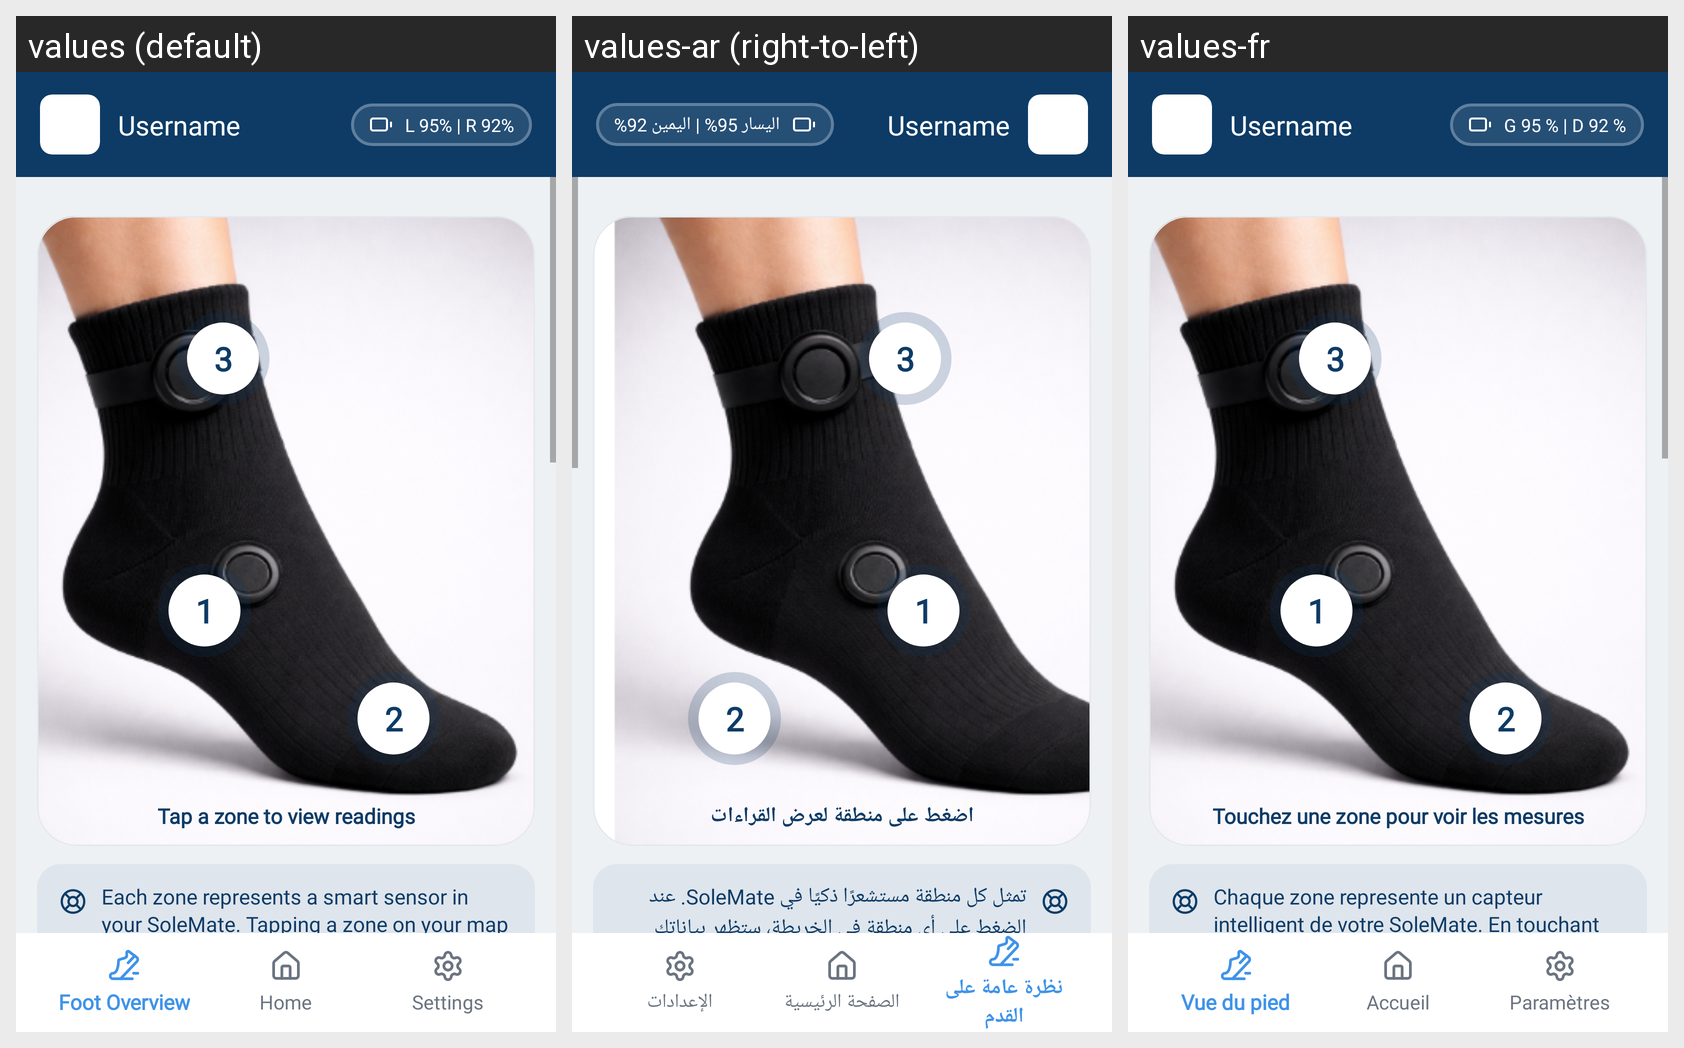

Here is an Android app screen in its default locale and in the app's own translations. Write out the translated-string differences for the strings that appear on this screen.
Android screen res/layout/activity_foot_overview.xml rendered under 3 locales, left to right: values (default), values-ar (right-to-left), values-fr. Device: Nexus 5 (rendered at 1080×1920; each locale shown at half size, 540×960, under a caption strip naming it); theme Theme.Test.NoActionBar.
Strings drawn on this screen, with the default value and each locale's value (text and hints the layout hard-codes, and strings that could not be matched under every locale, appear in the picture but are not listed):

foot_overview_subtitle
  values: Tap a zone to view readings
  values-ar: اضغط على منطقة لعرض القراءات
  values-fr: Touchez une zone pour voir les mesures

foot_overview_tip
  values: Each zone represents a smart sensor in your SoleMate. Tapping a zone on your map shows personal health data.
  values-ar: تمثل كل منطقة مستشعرًا ذكيًا في SoleMate. عند الضغط على أي منطقة في الخريطة، ستظهر بياناتك الصحية.
  values-fr: Chaque zone represente un capteur intelligent de votre SoleMate. En touchant une zone de la carte, vous affichez vos donnees de sante.

nav_foot_overview
  values: Foot Overview
  values-ar: نظرة عامة على القدم
  values-fr: Vue du pied

nav_home
  values: Home
  values-ar: الصفحة الرئيسية
  values-fr: Accueil

nav_settings
  values: Settings
  values-ar: الإعدادات
  values-fr: Paramètres

battery_lr_sample
  values: L 95% | R 92%
  values-ar: اليسار 95% | اليمين 92%
  values-fr: G 95 % | D 92 %
